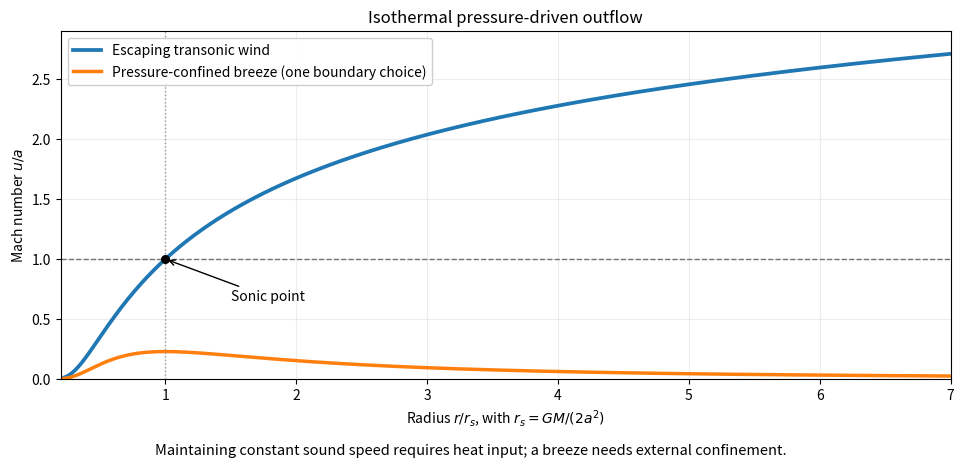

Reproduce this figure in Python. (Note: this script raises an exception after producing the figure.)
"""Original isothermal Parker-wind curves; write PNG to the working directory."""
from pathlib import Path
import matplotlib
matplotlib.use("Agg")
import matplotlib.pyplot as plt
import numpy as np


def log_speed_squared(rhs, upper):
    """Solve exp(y)-y=rhs on a specified side of its minimum at y=0."""
    lo, hi = (0.0, np.log(rhs + 1.0) + 3.0) if upper else (-rhs - 2.0, 0.0)
    for _ in range(85):
        mid = (lo + hi) / 2
        positive = np.exp(mid) - mid > rhs
        if positive == upper:
            hi = mid
        else:
            lo = mid
    return (lo + hi) / 2


x = np.geomspace(0.22, 7.0, 650)
f = 4 * np.log(x) + 4 / x - 3
wind = np.array([np.exp(log_speed_squared(y, r > 1) / 2) for r, y in zip(x, f)])
breeze = np.array([np.exp(log_speed_squared(y + 2, False) / 2) for y in f])
fig, ax = plt.subplots(figsize=(10, 4.9), dpi=100, facecolor="white")
ax.plot(x, wind, lw=2.7, label="Escaping transonic wind")
ax.plot(x, breeze, lw=2.5, label="Pressure-confined breeze (one boundary choice)")
ax.axhline(1, color="0.45", lw=1, ls="--")
ax.axvline(1, color="0.6", lw=1, ls=":")
ax.scatter([1], [1], color="black", s=30, zorder=4)
ax.annotate("Sonic point", (1, 1), (1.5, 0.65), arrowprops={"arrowstyle": "->"})
ax.set(xlabel=r"Radius $r/r_s$, with $r_s=GM/(2a^2)$", ylabel=r"Mach number $u/a$",
       xlim=(0.2, 7), ylim=(0, 2.9), title="Isothermal pressure-driven outflow")
ax.grid(alpha=0.22)
ax.legend(loc="upper left", framealpha=0.95)
fig.text(0.5, 0.035, "Maintaining constant sound speed requires heat input; a breeze needs external confinement.",
         ha="center", fontsize=10.5)
fig.subplots_adjust(left=0.09, right=0.98, top=0.9, bottom=0.19)
fig.savefig(Path.cwd() / Path(__file__).with_suffix(".png").name, facecolor="white")
